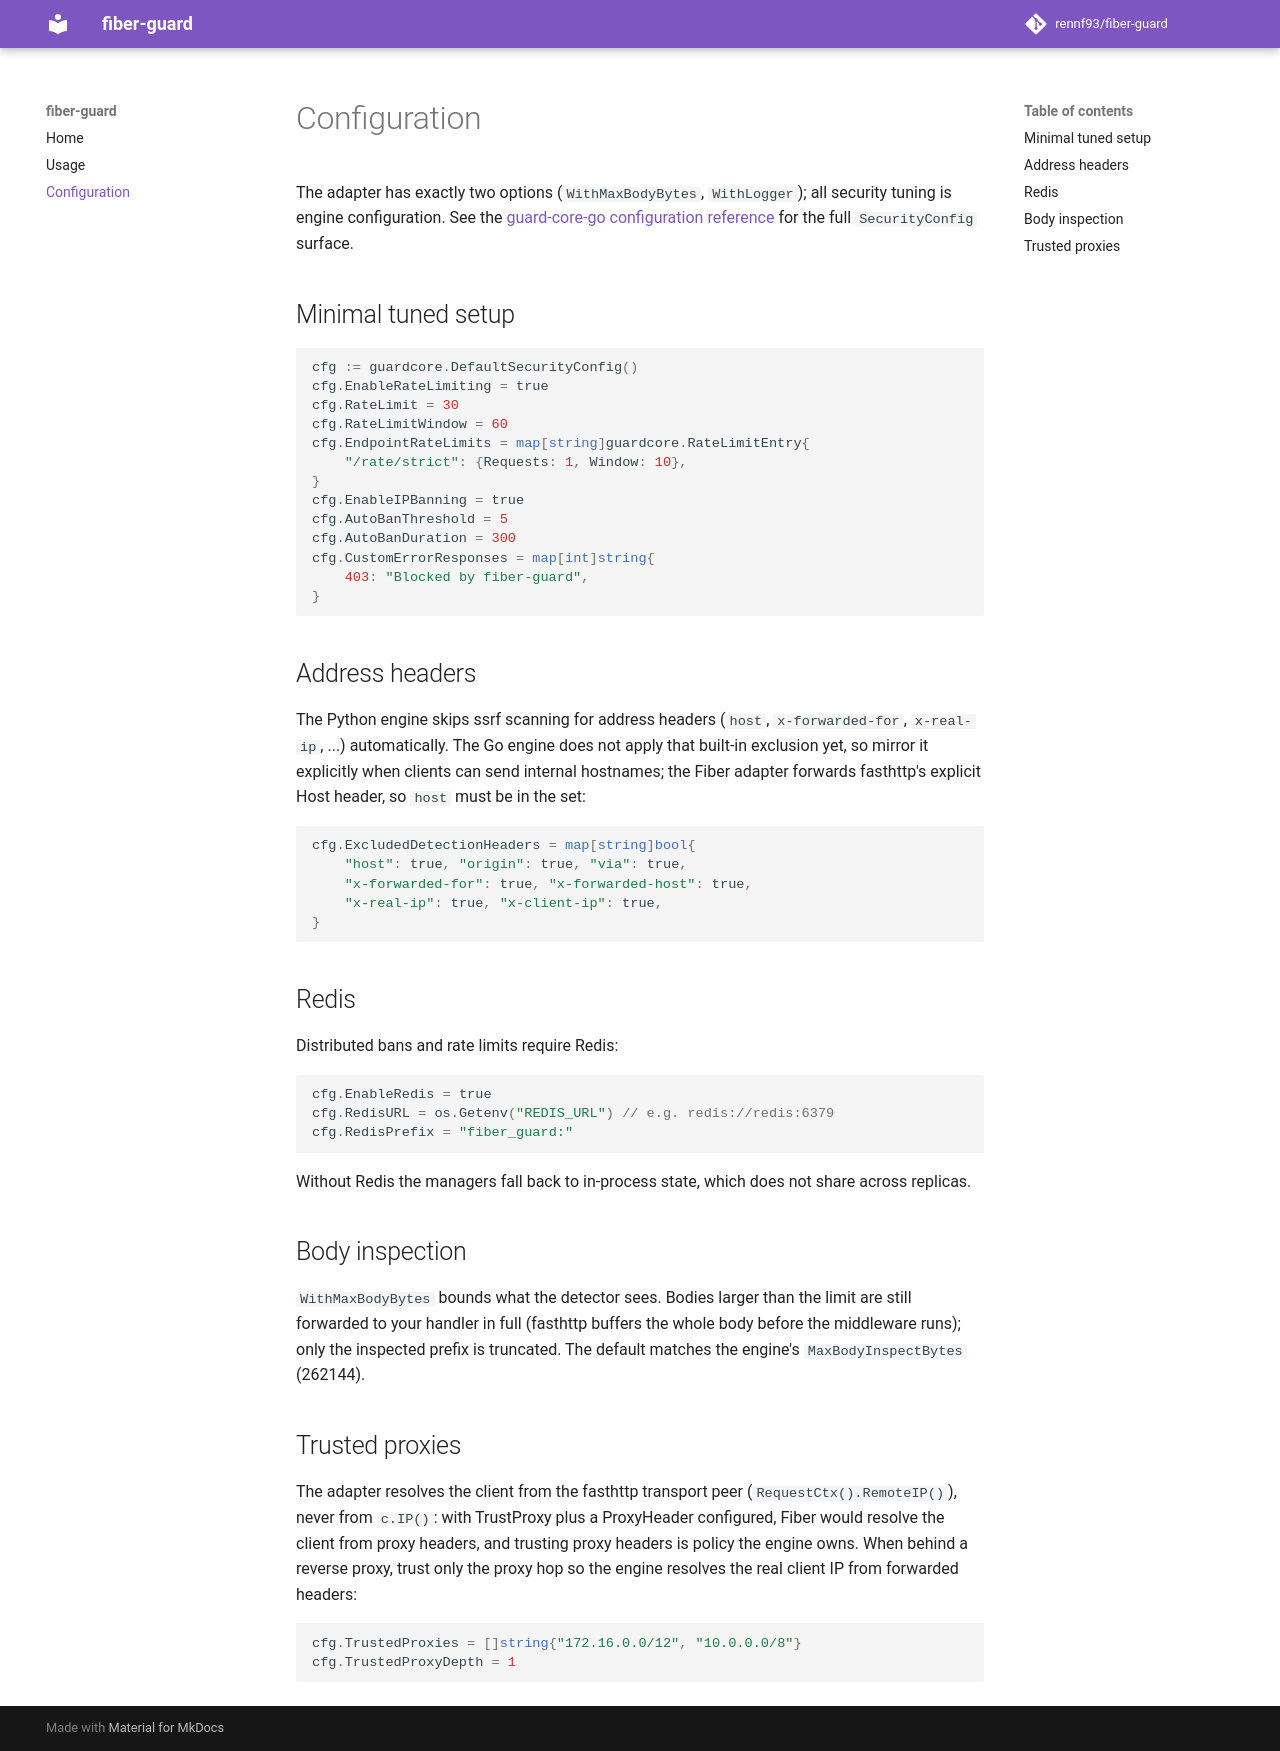

repository: rennf93/fiber-guard · page: configuration/index.html · generator: mkdocs

# Configuration

The adapter has exactly two options (`WithMaxBodyBytes`, `WithLogger`); all
security tuning is engine configuration. See the
[guard-core-go configuration reference](https://rennf93.github.io/guard-core-go/configuration/)
for the full `SecurityConfig` surface.

## Minimal tuned setup

```go
cfg := guardcore.DefaultSecurityConfig()
cfg.EnableRateLimiting = true
cfg.RateLimit = 30
cfg.RateLimitWindow = 60
cfg.EndpointRateLimits = map[string]guardcore.RateLimitEntry{
    "/rate/strict": {Requests: 1, Window: 10},
}
cfg.EnableIPBanning = true
cfg.AutoBanThreshold = 5
cfg.AutoBanDuration = 300
cfg.CustomErrorResponses = map[int]string{
    403: "Blocked by fiber-guard",
}
```

## Address headers

The Python engine skips ssrf scanning for address headers (`host`,
`x-forwarded-for`, `x-real-ip`, ...) automatically. The Go engine does not
apply that built-in exclusion yet, so mirror it explicitly when clients can
send internal hostnames; the Fiber adapter forwards fasthttp's explicit Host
header, so `host` must be in the set:

```go
cfg.ExcludedDetectionHeaders = map[string]bool{
    "host": true, "origin": true, "via": true,
    "x-forwarded-for": true, "x-forwarded-host": true,
    "x-real-ip": true, "x-client-ip": true,
}
```

## Redis

Distributed bans and rate limits require Redis:

```go
cfg.EnableRedis = true
cfg.RedisURL = os.Getenv("REDIS_URL") // e.g. redis://redis:6379
cfg.RedisPrefix = "fiber_guard:"
```

Without Redis the managers fall back to in-process state, which does not
share across replicas.

## Body inspection

`WithMaxBodyBytes` bounds what the detector sees. Bodies larger than the
limit are still forwarded to your handler in full (fasthttp buffers the whole
body before the middleware runs); only the inspected prefix is truncated. The
default matches the engine's `MaxBodyInspectBytes` (262144).

## Trusted proxies

The adapter resolves the client from the fasthttp transport peer
(`RequestCtx().RemoteIP()`), never from `c.IP()`: with TrustProxy plus a
ProxyHeader configured, Fiber would resolve the client from proxy headers,
and trusting proxy headers is policy the engine owns. When behind a reverse
proxy, trust only the proxy hop so the engine resolves the real client IP
from forwarded headers:

```go
cfg.TrustedProxies = []string{"172.16.0.0/12", "10.0.0.0/8"}
cfg.TrustedProxyDepth = 1
```
